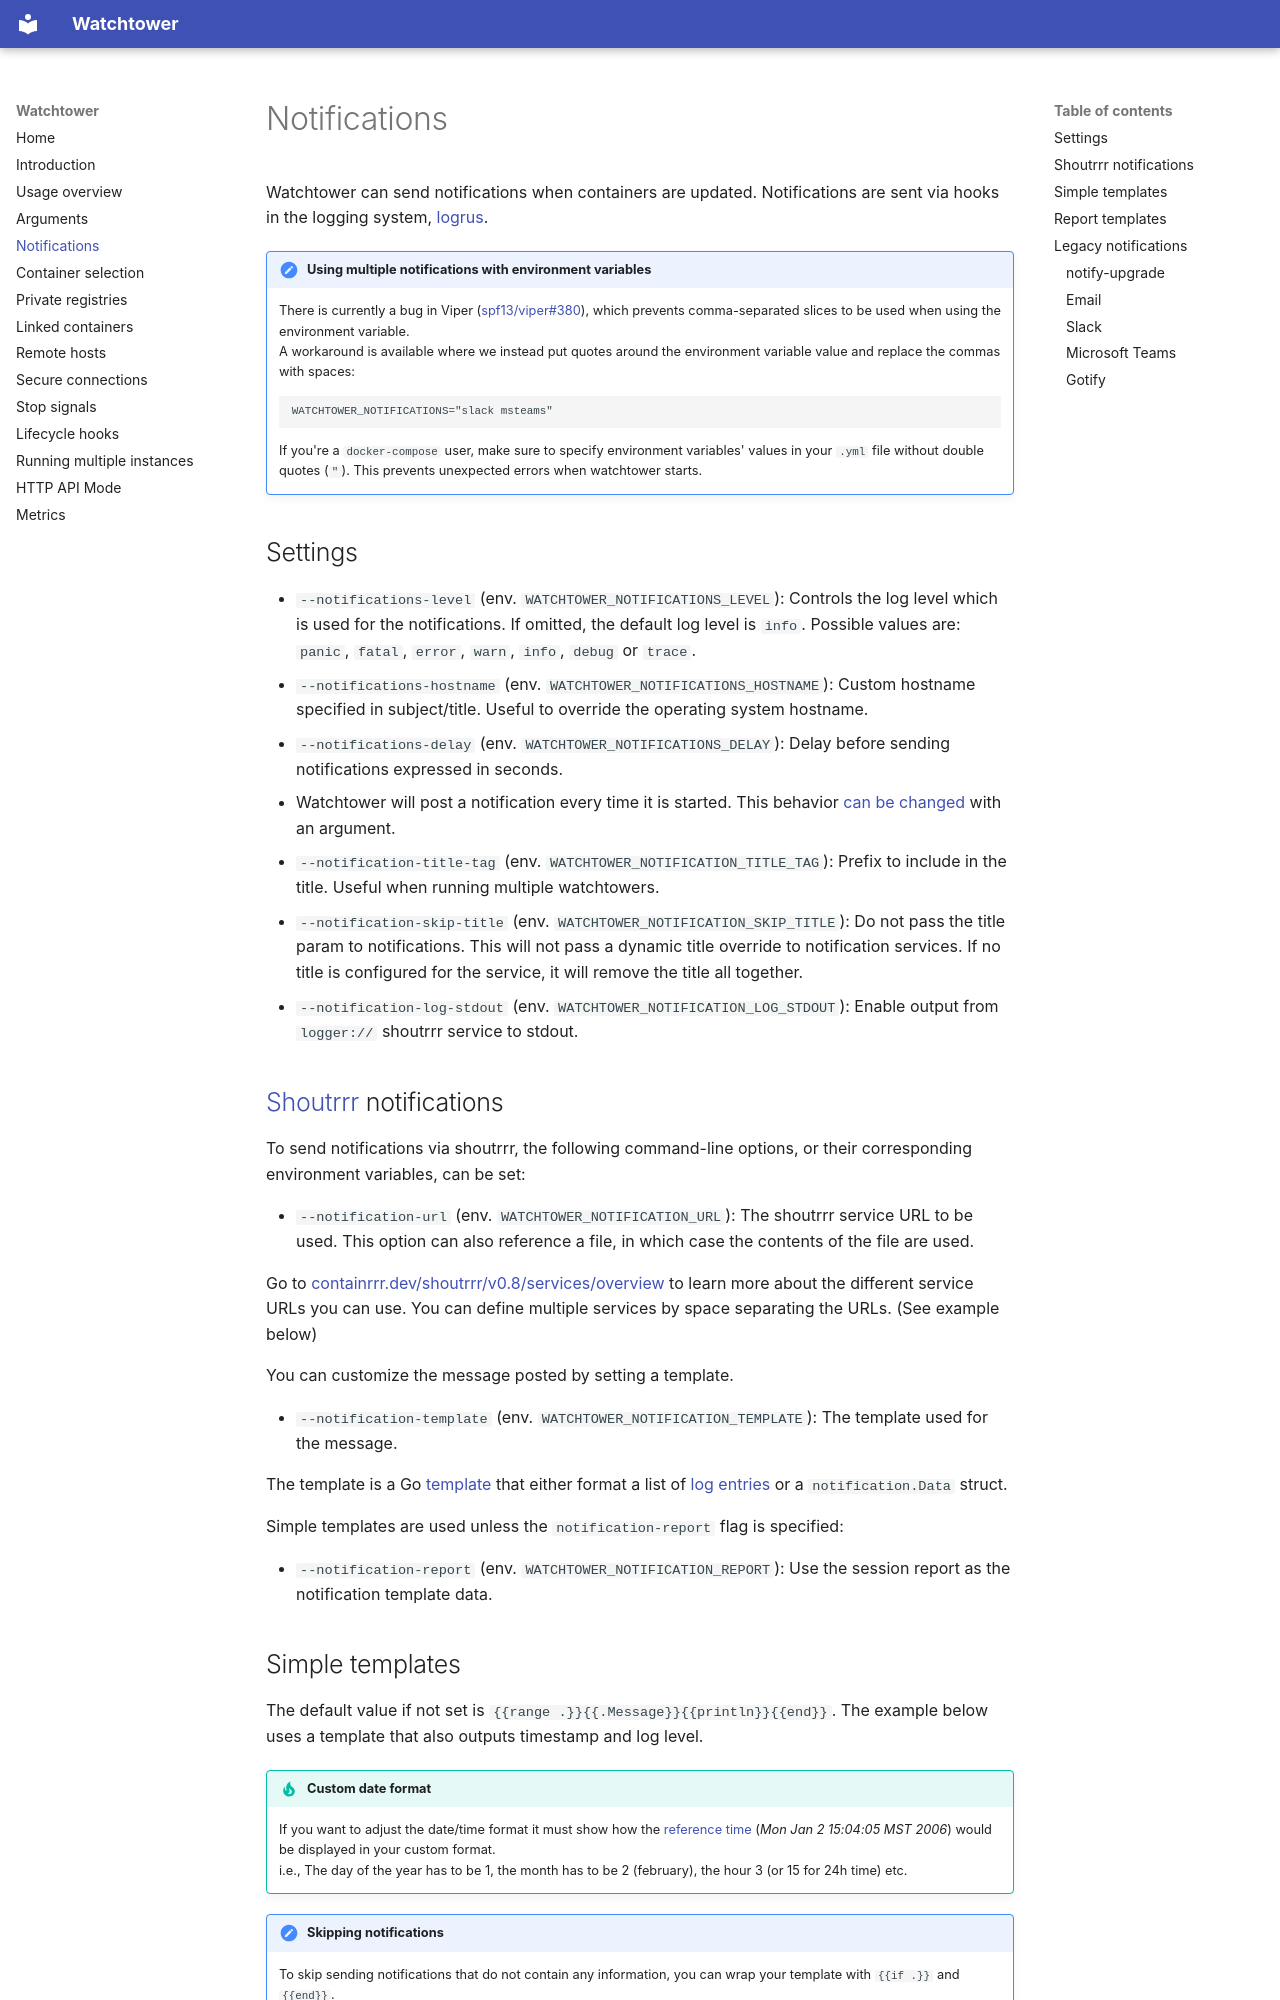

repository: Shouyupedia/watchtower · page: notifications/index.html · generator: mkdocs

# Notifications

Watchtower can send notifications when containers are updated. Notifications are sent via hooks in the logging
system, [logrus](http://github.com/sirupsen/logrus). 

!!! note "Using multiple notifications with environment variables"
    There is currently a bug in Viper (https://github.com/spf13/viper/issues/380), which prevents comma-separated slices to
    be used when using the environment variable.  
    A workaround is available where we instead put quotes around the environment variable value and replace the commas with
    spaces:
    ```
    WATCHTOWER_NOTIFICATIONS="slack msteams"
    ```
    If you're a `docker-compose` user, make sure to specify environment variables' values in your `.yml` file without double
    quotes (`"`). This prevents unexpected errors when watchtower starts.

## Settings

-   `--notifications-level` (env. `WATCHTOWER_NOTIFICATIONS_LEVEL`): Controls the log level which is used for the notifications. If omitted, the default log level is `info`. Possible values are: `panic`, `fatal`, `error`, `warn`, `info`, `debug` or `trace`.
-   `--notifications-hostname` (env. `WATCHTOWER_NOTIFICATIONS_HOSTNAME`): Custom hostname specified in subject/title. Useful to override the operating system hostname.
-   `--notifications-delay` (env. `WATCHTOWER_NOTIFICATIONS_DELAY`): Delay before sending notifications expressed in seconds.
-   Watchtower will post a notification every time it is started. This behavior [can be changed](arguments.md#without_sending_a_startup_message) with an argument.
-   `--notification-title-tag` (env. `WATCHTOWER_NOTIFICATION_TITLE_TAG`): Prefix to include in the title. Useful when running multiple watchtowers.
-   `--notification-skip-title` (env. `WATCHTOWER_NOTIFICATION_SKIP_TITLE`): Do not pass the title param to notifications. This will not pass a dynamic title override to notification services. If no title is configured for the service, it will remove the title all together.
-   `--notification-log-stdout` (env. `WATCHTOWER_NOTIFICATION_LOG_STDOUT`): Enable output from `logger://` shoutrrr service to stdout.

## [Shoutrrr](https://github.com/containrrr/shoutrrr) notifications

To send notifications via shoutrrr, the following command-line options, or their corresponding environment variables, can be set:

-   `--notification-url` (env. `WATCHTOWER_NOTIFICATION_URL`): The shoutrrr service URL to be used.  This option can also reference a file, in which case the contents of the file are used.


Go to [containrrr.dev/shoutrrr/v0.8/services/overview](https://containrrr.dev/shoutrrr/v0.8/services/overview) to
learn more about the different service URLs you can use. You can define multiple services by space separating the
URLs. (See example below)

You can customize the message posted by setting a template.

-   `--notification-template` (env. `WATCHTOWER_NOTIFICATION_TEMPLATE`): The template used for the message.

The template is a Go [template](https://golang.org/pkg/text/template/) that either format a list
of [log entries](https://pkg.go.dev/github.com/sirupsen/logrus?tab=doc#Entry) or a `notification.Data` struct.

Simple templates are used unless the `notification-report` flag is specified:

-   `--notification-report` (env. `WATCHTOWER_NOTIFICATION_REPORT`): Use the session report as the notification template data.
